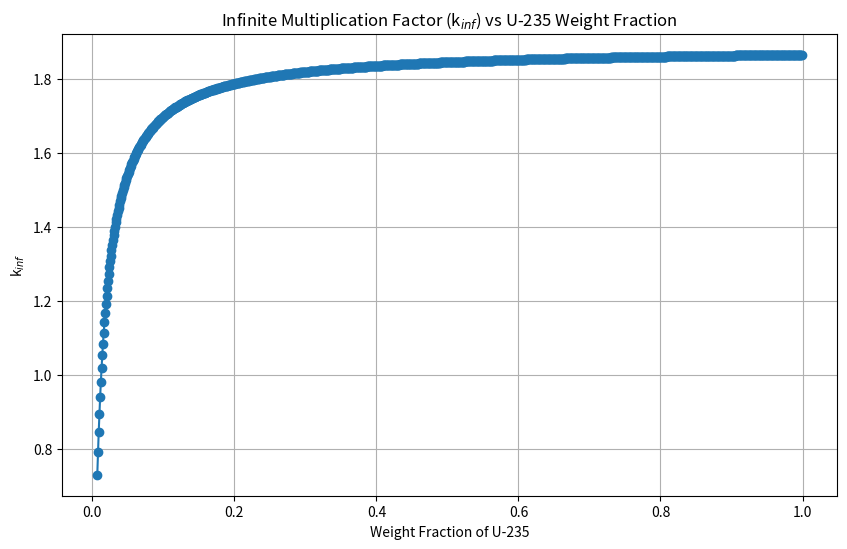

Write the Python code that produced this figure.
import numpy as np
import matplotlib.pyplot as plt
neutron_speed = 2.43
micro_fission_U235 =524*(10**-24)
Micro_absorption_U235 =683*(10**-24)
Micro_absorption_U238 = 7.58*(10**-24)
weights = np.arange(0.007, 1, 0.001)
k_inf_values = []
for weight in weights:

    N_U235=((weight)*(9.255)*(6.022*10**23))/235
    N_U238 =((1-weight)*9.255*(6.022*10**23))/238

    Macro_fission_U235 = N_U235 * micro_fission_U235
    Macro_absorption_U235 = N_U235 * Micro_absorption_U235
    Macro_absorption_U238 = N_U238 * Micro_absorption_U238
    k_inf = neutron_speed*(Macro_fission_U235/(Macro_absorption_U235 + Macro_absorption_U238))
    k_inf_values.append(k_inf)
plt.figure(figsize=(10, 6))
plt.plot(weights, k_inf_values, marker='o')
plt.title('Infinite Multiplication Factor (k$_{inf}$) vs U-235 Weight Fraction')
plt.xlabel('Weight Fraction of U-235')
plt.ylabel('k$_{inf}$')
plt.grid(True)
plt.show()